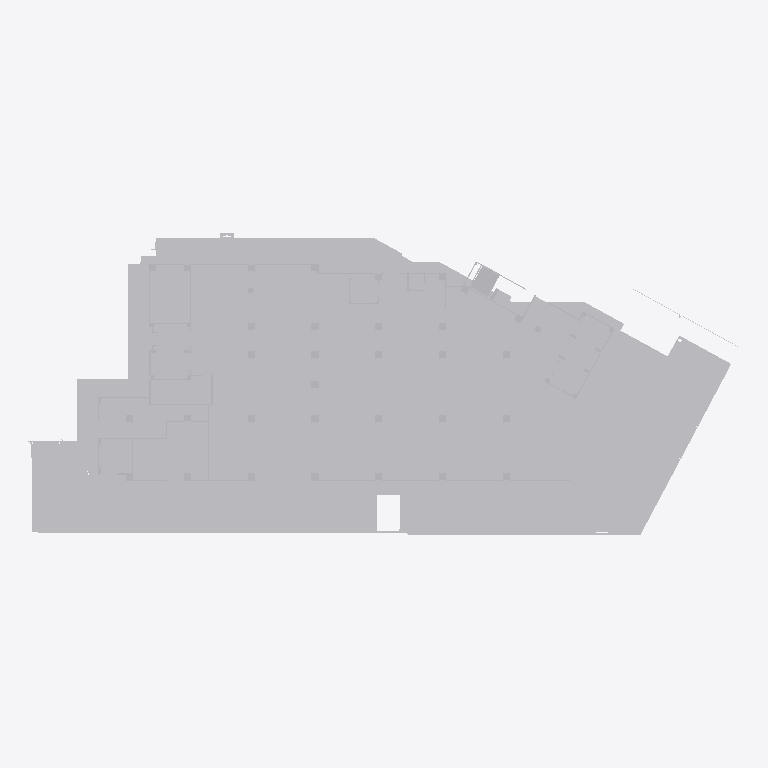
Plan cut of the same IFC building model at storey 'Default Building Storey' (level 0.00 m, cut at 1.40 m), seen from above with north up, elements coloured by IFC class (only those large enough to see are counted): 2 other elements (light grey). Cut surfaces are drawn darker.
Extent 80.3 m × 34.2 m × 16.2 m (x, y, z). Storeys (1): Default Building Storey at 0.00 m. Elements (8): 8 IfcBuildingElementProxy.

HEADER;
FILE_DESCRIPTION(('ViewDefinition [CoordinationView]'),'2;1');
FILE_NAME('','2026-07-01T20:00:49',(''),(''),'','SketchUp Pro 2015','');
FILE_SCHEMA(('IFC2X3'));
ENDSEC;
DATA;
#1=IFCPROJECT('0zgnK6m1vBUQ04halKwBaY',#2,'Default Project','Description of Default Project',$,$,$,(#20),#7);
#24=IFCSITE('2ykFE4OVTAEfEYGbJguGUW',#2,'Default Site','Description of Default Site',$,#25,$,$,.ELEMENT.,(24,28,0),(54,25,0),10.0,$,$);
#30=IFCBUILDING('0cFtfWL8511u$2Bsye2PwN',#2,'Default Building','Description of Default Building',$,#31,$,$,.ELEMENT.,$,$,#36);
#37=IFCBUILDINGSTOREY('2uAK4d1PbCQeFVNL_dxk$7',#2,'Default Building Storey','Description of Default Building Storey',$,#38,$,$,.ELEMENT.,0.0);
#17053=IFCBUILDINGELEMENTPROXY('0Ywq2IdML82ey7sMh$VLwc',#2,'Object','Description of Object',$,#17054,#17059,$,$);
#63519=IFCBUILDINGELEMENTPROXY('31CUHthFH95wMJQ8l2o55s',#2,'Object','Description of Object',$,#63520,#63525,$,$);
ENDSEC;
